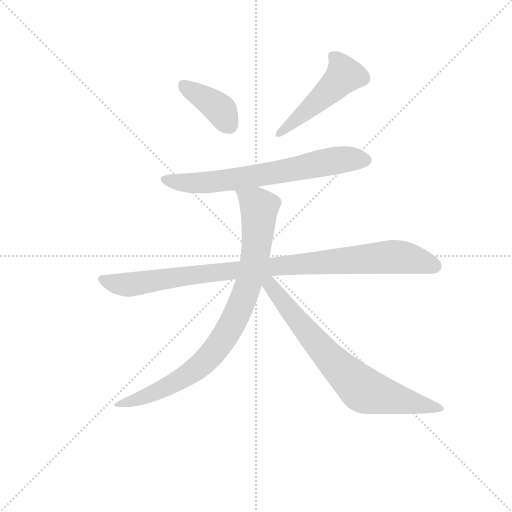
t = 0.00 s
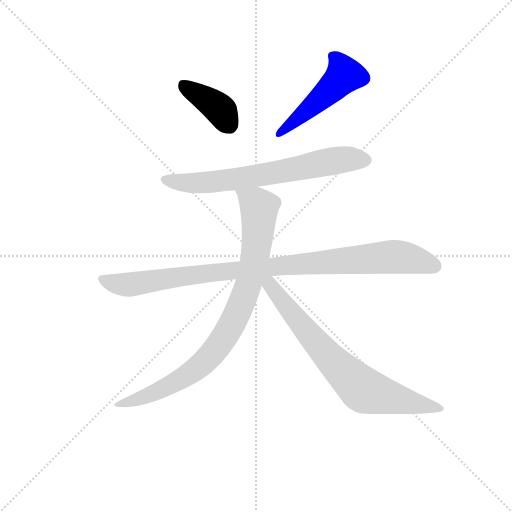
t = 1.02 s
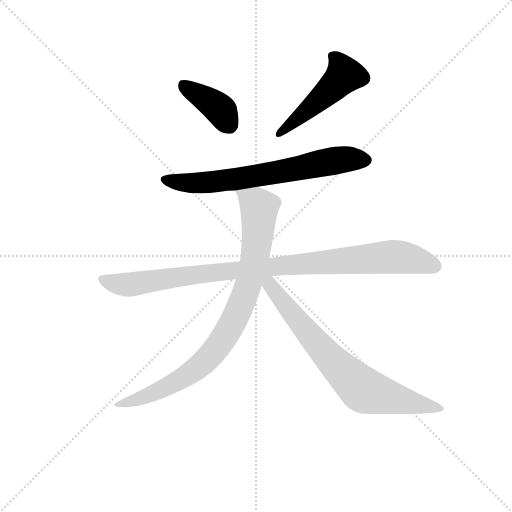
t = 2.04 s
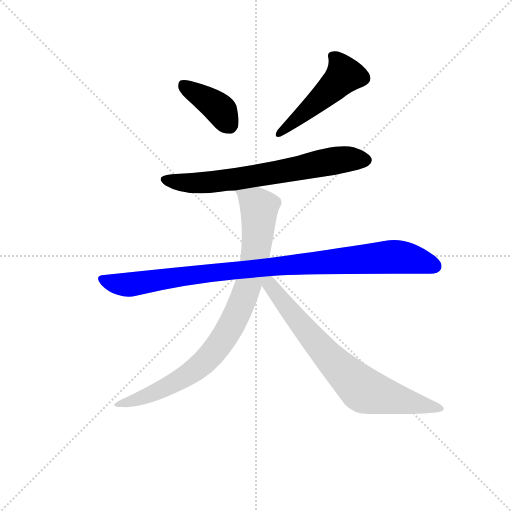
t = 3.06 s
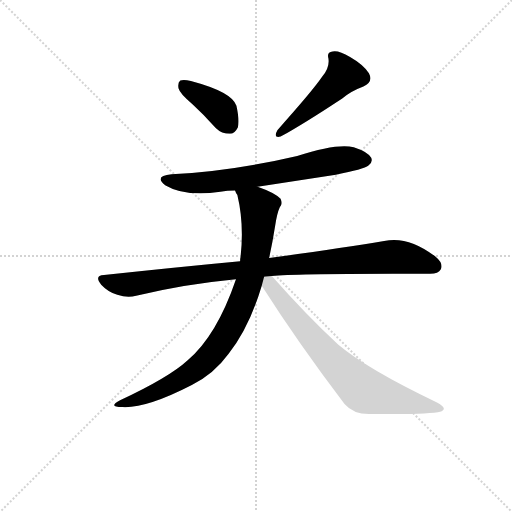
t = 4.08 s
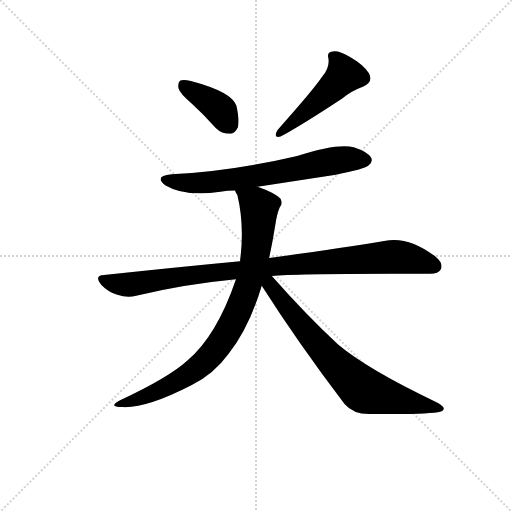
t = 5.10 s

The animated SVG that drew these frames (rendered in a browser with its animation timeline set to each time). Animation: 6 CSS @keyframes rules; one cycle of 5.10 s.

<svg version="1.1" viewBox="0 0 1024 1024" xmlns="http://www.w3.org/2000/svg">
  <g stroke="lightgray" stroke-dasharray="1,1" stroke-width="1" transform="scale(4, 4)">
    <line x1="0" y1="0" x2="256" y2="256"></line>
    <line x1="256" y1="0" x2="0" y2="256"></line>
    <line x1="128" y1="0" x2="128" y2="256"></line>
    <line x1="0" y1="128" x2="256" y2="128"></line>
  </g>
  <g transform="scale(0.92, -0.92) translate(60, -850)">
    <style type="text/css">
      
        @keyframes keyframes0 {
          from {
            stroke: blue;
            stroke-dashoffset: 392;
            stroke-width: 128;
          }
          56% {
            animation-timing-function: step-end;
            stroke: blue;
            stroke-dashoffset: 0;
            stroke-width: 128;
          }
          to {
            stroke: black;
            stroke-width: 1024;
          }
        }
        #make-me-a-hanzi-animation-0 {
          animation: keyframes0 0.5690104166666666s both;
          animation-delay: 0s;
          animation-timing-function: linear;
        }
      
        @keyframes keyframes1 {
          from {
            stroke: blue;
            stroke-dashoffset: 493;
            stroke-width: 128;
          }
          62% {
            animation-timing-function: step-end;
            stroke: blue;
            stroke-dashoffset: 0;
            stroke-width: 128;
          }
          to {
            stroke: black;
            stroke-width: 1024;
          }
        }
        #make-me-a-hanzi-animation-1 {
          animation: keyframes1 0.6512044270833334s both;
          animation-delay: 0.5690104166666666s;
          animation-timing-function: linear;
        }
      
        @keyframes keyframes2 {
          from {
            stroke: blue;
            stroke-dashoffset: 692;
            stroke-width: 128;
          }
          69% {
            animation-timing-function: step-end;
            stroke: blue;
            stroke-dashoffset: 0;
            stroke-width: 128;
          }
          to {
            stroke: black;
            stroke-width: 1024;
          }
        }
        #make-me-a-hanzi-animation-2 {
          animation: keyframes2 0.8131510416666666s both;
          animation-delay: 1.22021484375s;
          animation-timing-function: linear;
        }
      
        @keyframes keyframes3 {
          from {
            stroke: blue;
            stroke-dashoffset: 985;
            stroke-width: 128;
          }
          76% {
            animation-timing-function: step-end;
            stroke: blue;
            stroke-dashoffset: 0;
            stroke-width: 128;
          }
          to {
            stroke: black;
            stroke-width: 1024;
          }
        }
        #make-me-a-hanzi-animation-3 {
          animation: keyframes3 1.0515950520833333s both;
          animation-delay: 2.0333658854166665s;
          animation-timing-function: linear;
        }
      
        @keyframes keyframes4 {
          from {
            stroke: blue;
            stroke-dashoffset: 873;
            stroke-width: 128;
          }
          74% {
            animation-timing-function: step-end;
            stroke: blue;
            stroke-dashoffset: 0;
            stroke-width: 128;
          }
          to {
            stroke: black;
            stroke-width: 1024;
          }
        }
        #make-me-a-hanzi-animation-4 {
          animation: keyframes4 0.96044921875s both;
          animation-delay: 3.0849609375s;
          animation-timing-function: linear;
        }
      
        @keyframes keyframes5 {
          from {
            stroke: blue;
            stroke-dashoffset: 748;
            stroke-width: 128;
          }
          71% {
            animation-timing-function: step-end;
            stroke: blue;
            stroke-dashoffset: 0;
            stroke-width: 128;
          }
          to {
            stroke: black;
            stroke-width: 1024;
          }
        }
        #make-me-a-hanzi-animation-5 {
          animation: keyframes5 0.8587239583333334s both;
          animation-delay: 4.04541015625s;
          animation-timing-function: linear;
        }
      
    </style>
    
      <path d="M 359 623 Q 383 601 409 572 Q 422 559 440 559 Q 450 559 457 573 Q 461 588 454 620 Q 445 650 355 674 Q 339 678 332 675 Q 326 671 328 658 Q 331 646 359 623 Z" fill="lightgray"></path>
    
      <path d="M 641 684 Q 620 653 543 567 Q 533 549 550 553 Q 599 580 684 636 Q 703 652 730 662 Q 752 672 742 691 Q 729 710 701 726 Q 676 741 663 738 Q 650 737 654 723 Q 657 704 641 684 Z" fill="lightgray"></path>
    
      <path d="M 500 444 L 670 470 Q 731 482 741 490 Q 751 497 747 507 Q 740 520 709 530 Q 673 539 586 511 Q 445 478 313 471 Q 273 467 300 447 Q 342 422 419 433 Q 434 436 451 436 L 500 444 Z" fill="lightgray"></path>
    
      <path d="M 531 250 Q 585 256 871 255 Q 893 254 898 264 Q 905 277 887 292 Q 827 338 775 326 Q 678 310 525 289 L 462 282 Q 323 269 166 252 Q 144 251 160 231 Q 175 215 195 209 Q 217 202 236 207 Q 338 232 453 243 L 531 250 Z" fill="lightgray"></path>
    
      <path d="M 525 289 Q 532 320 538 358 Q 542 386 548 399 Q 555 406 550 418 Q 537 431 500 444 C 472 455 441 464 451 436 Q 452 432 456 426 Q 471 363 463 292 Q 462 288 462 282 L 453 243 Q 411 120 348 67 Q 308 30 201 -20 Q 173 -35 206 -35 Q 258 -38 357 13 Q 405 37 437 81 Q 482 138 509 229 L 525 289 Z" fill="lightgray"></path>
    
      <path d="M 509 229 Q 588 105 689 -28 Q 708 -50 742 -50 Q 856 -51 892 -46 Q 902 -45 905 -39 Q 905 -33 890 -25 Q 739 47 675 101 Q 606 165 531 250 C 511 272 493 254 509 229 Z" fill="lightgray"></path>
    
    
      <clipPath id="make-me-a-hanzi-clip-0">
        <path d="M 359 623 Q 383 601 409 572 Q 422 559 440 559 Q 450 559 457 573 Q 461 588 454 620 Q 445 650 355 674 Q 339 678 332 675 Q 326 671 328 658 Q 331 646 359 623 Z"></path>
      </clipPath>
      <path clip-path="url(#make-me-a-hanzi-clip-0)" d="M 338 667 L 413 617 L 438 579" fill="none" id="make-me-a-hanzi-animation-0" stroke-dasharray="264 528" stroke-linecap="round"></path>
    
      <clipPath id="make-me-a-hanzi-clip-1">
        <path d="M 641 684 Q 620 653 543 567 Q 533 549 550 553 Q 599 580 684 636 Q 703 652 730 662 Q 752 672 742 691 Q 729 710 701 726 Q 676 741 663 738 Q 650 737 654 723 Q 657 704 641 684 Z"></path>
      </clipPath>
      <path clip-path="url(#make-me-a-hanzi-clip-1)" d="M 662 728 L 681 707 L 688 687 L 645 642 L 582 587 L 555 571 L 551 562" fill="none" id="make-me-a-hanzi-animation-1" stroke-dasharray="365 730" stroke-linecap="round"></path>
    
      <clipPath id="make-me-a-hanzi-clip-2">
        <path d="M 500 444 L 670 470 Q 731 482 741 490 Q 751 497 747 507 Q 740 520 709 530 Q 673 539 586 511 Q 445 478 313 471 Q 273 467 300 447 Q 342 422 419 433 Q 434 436 451 436 L 500 444 Z"></path>
      </clipPath>
      <path clip-path="url(#make-me-a-hanzi-clip-2)" d="M 304 461 L 347 452 L 407 454 L 683 503 L 735 502" fill="none" id="make-me-a-hanzi-animation-2" stroke-dasharray="564 1128" stroke-linecap="round"></path>
    
      <clipPath id="make-me-a-hanzi-clip-3">
        <path d="M 531 250 Q 585 256 871 255 Q 893 254 898 264 Q 905 277 887 292 Q 827 338 775 326 Q 678 310 525 289 L 462 282 Q 323 269 166 252 Q 144 251 160 231 Q 175 215 195 209 Q 217 202 236 207 Q 338 232 453 243 L 531 250 Z"></path>
      </clipPath>
      <path clip-path="url(#make-me-a-hanzi-clip-3)" d="M 163 241 L 217 231 L 537 272 L 796 292 L 885 272" fill="none" id="make-me-a-hanzi-animation-3" stroke-dasharray="857 1714" stroke-linecap="round"></path>
    
      <clipPath id="make-me-a-hanzi-clip-4">
        <path d="M 525 289 Q 532 320 538 358 Q 542 386 548 399 Q 555 406 550 418 Q 537 431 500 444 C 472 455 441 464 451 436 Q 452 432 456 426 Q 471 363 463 292 Q 462 288 462 282 L 453 243 Q 411 120 348 67 Q 308 30 201 -20 Q 173 -35 206 -35 Q 258 -38 357 13 Q 405 37 437 81 Q 482 138 509 229 L 525 289 Z"></path>
      </clipPath>
      <path clip-path="url(#make-me-a-hanzi-clip-4)" d="M 458 433 L 497 406 L 503 396 L 503 373 L 491 274 L 469 200 L 445 147 L 402 82 L 361 44 L 287 2 L 211 -25" fill="none" id="make-me-a-hanzi-animation-4" stroke-dasharray="745 1490" stroke-linecap="round"></path>
    
      <clipPath id="make-me-a-hanzi-clip-5">
        <path d="M 509 229 Q 588 105 689 -28 Q 708 -50 742 -50 Q 856 -51 892 -46 Q 902 -45 905 -39 Q 905 -33 890 -25 Q 739 47 675 101 Q 606 165 531 250 C 511 272 493 254 509 229 Z"></path>
      </clipPath>
      <path clip-path="url(#make-me-a-hanzi-clip-5)" d="M 519 242 L 631 100 L 723 8 L 753 -6 L 897 -39" fill="none" id="make-me-a-hanzi-animation-5" stroke-dasharray="620 1240" stroke-linecap="round"></path>
    
  </g>
</svg>
